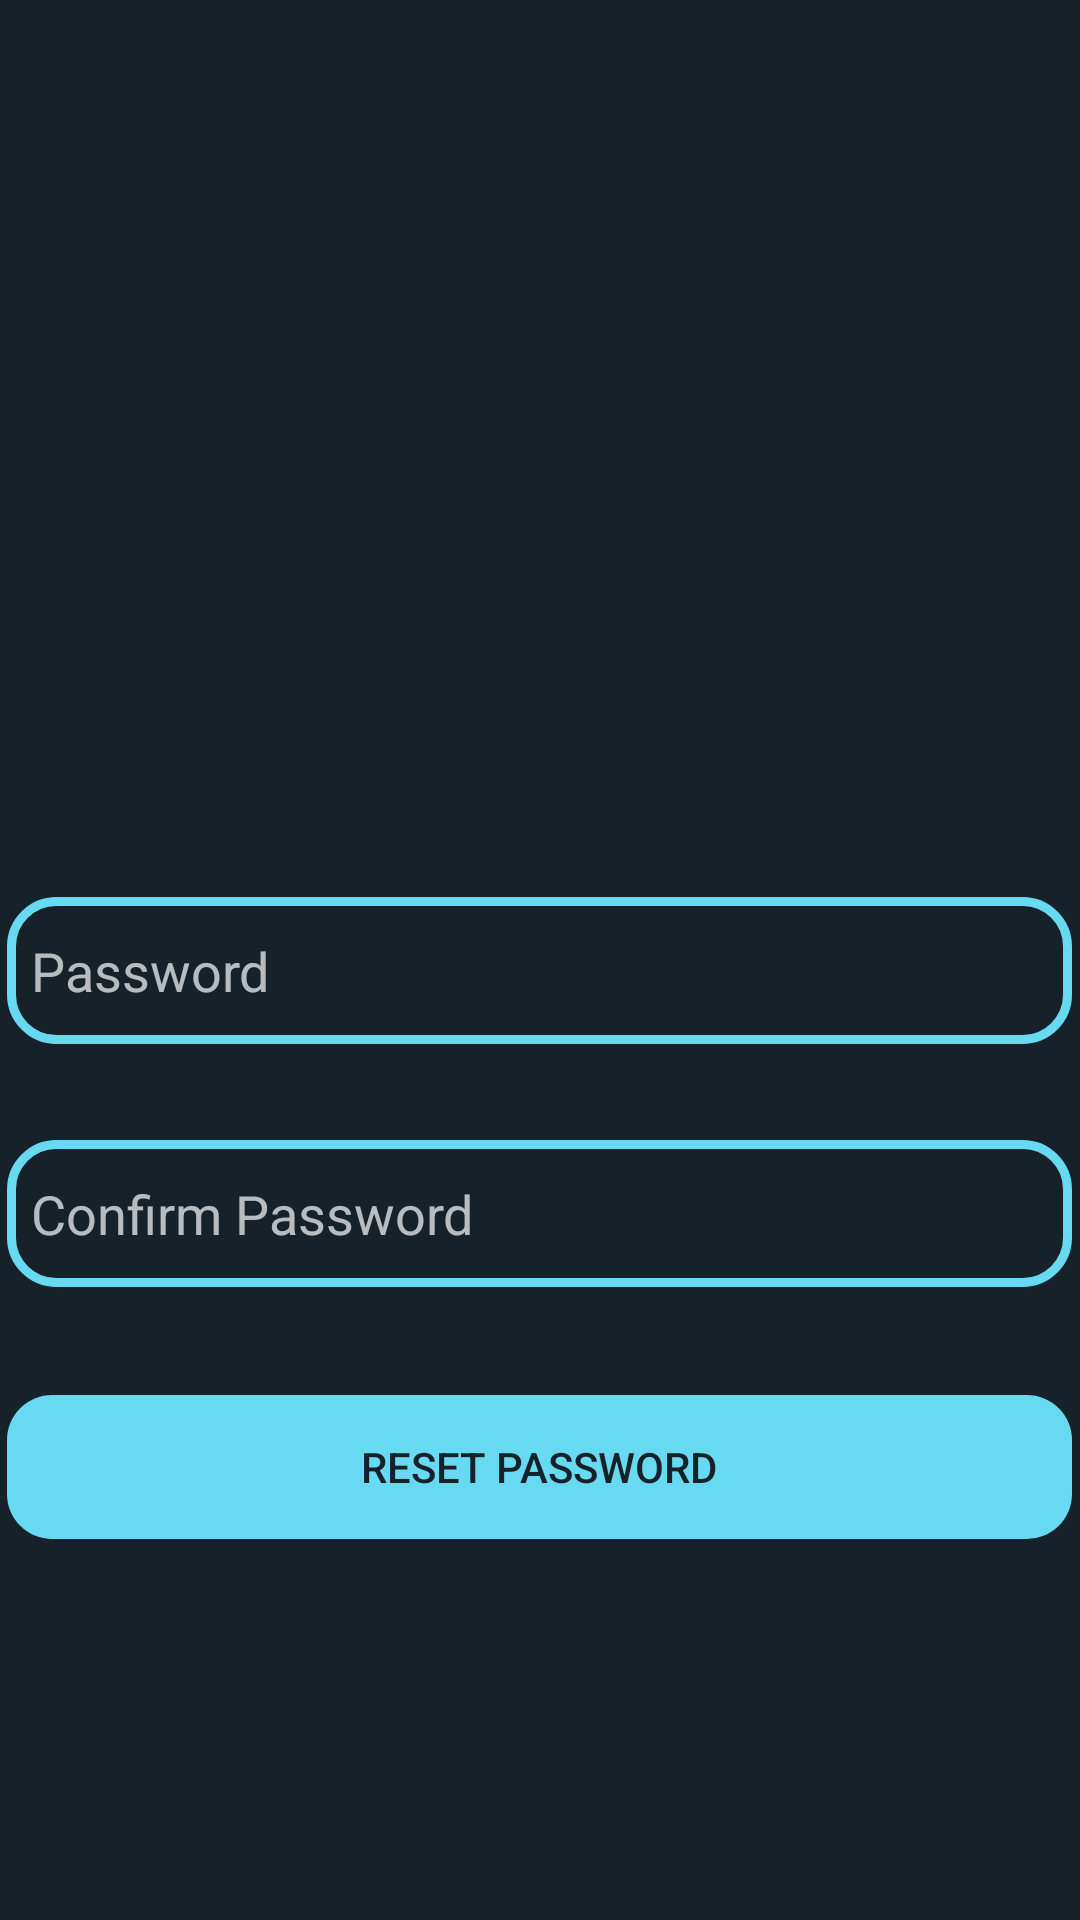

The Android layout XML behind this screen, and the referenced resources:
<!-- AndroidManifest.xml: application theme Theme.AppCompat.NoActionBar -->
<!-- res/layout/activity_rest_password.xml -->
<?xml version="1.0" encoding="utf-8"?>
<androidx.constraintlayout.widget.ConstraintLayout xmlns:android="http://schemas.android.com/apk/res/android"
    xmlns:app="http://schemas.android.com/apk/res-auto"
    xmlns:tools="http://schemas.android.com/tools"
    android:layout_width="match_parent"
    android:layout_height="match_parent"
    android:background="@color/dark_main"
    tools:context=".RestPasswordActivity">

    <TextView
        android:id="@+id/name_in_resetpassword"
        android:layout_width="355dp"
        android:layout_height="wrap_content"
        android:layout_marginTop="216dp"
        android:gravity="left"

        android:textColor="@color/light_blue_600"
        android:textSize="20sp"
        android:textStyle="bold"
        app:layout_constraintEnd_toEndOf="parent"
        app:layout_constraintStart_toStartOf="parent"
        app:layout_constraintTop_toTopOf="parent" />


    <EditText
        android:id="@+id/password_rest_password"
        android:layout_marginTop="56dp"
        android:ems="10"
        android:layout_width="355dp"
        android:layout_height="49dp"
        android:background="@drawable/shape"
        android:paddingLeft="8dp"
        android:paddingRight="8dp"
        android:inputType="textPassword"
        android:hint="Password"
        app:layout_constraintEnd_toEndOf="parent"
        app:layout_constraintHorizontal_bias="0.497"
        app:layout_constraintStart_toStartOf="parent"
        app:layout_constraintTop_toBottomOf="@+id/name_in_resetpassword" />

    <EditText
        android:id="@+id/confirm_password_inrest"
        android:layout_marginTop="32dp"
        android:ems="10"
        android:layout_width="355dp"
        android:layout_height="49dp"
        android:background="@drawable/shape"
        android:paddingLeft="8dp"
        android:paddingRight="8dp"
        android:inputType="textPassword"
        android:hint="Confirm Password"
        app:layout_constraintEnd_toEndOf="parent"
        app:layout_constraintHorizontal_bias="0.497"
        app:layout_constraintStart_toStartOf="parent"
        app:layout_constraintTop_toBottomOf="@+id/password_rest_password" />

    <Button

        android:layout_marginTop="36dp"
        android:text="Reset Password"
        android:layout_width="355dp"
        android:layout_height="wrap_content"
        android:onClick="reset"
        android:background="@drawable/solid"
        android:textColor="#17212A"
        app:layout_constraintEnd_toEndOf="parent"
        app:layout_constraintHorizontal_bias="0.498"
        app:layout_constraintStart_toStartOf="parent"
        app:layout_constraintTop_toBottomOf="@+id/confirm_password_inrest" />
</androidx.constraintlayout.widget.ConstraintLayout>
<!-- resources referenced by this layout -->
<resources>
  <color name="dark_main">#17212A</color>
  <color name="light_blue_600">#FF039BE5</color>
  <!-- drawable shape (drawable) -->
  <?xml version="1.0" encoding="utf-8"?>
  <selector xmlns:android="http://schemas.android.com/apk/res/android">
  <item>
       <shape android:shape="rectangle" android:useLevel="false" android:thicknessRatio="1.9" android:innerRadius="0dp" >
          <solid android:color="#17212A"/>
          <stroke android:width="3dp" android:color="#67D9F0"/>
  
          <corners android:radius="15dp"/>
      </shape>
  
  </item>
  
  </selector>
  <!-- drawable solid (drawable) -->
  <?xml version="1.0" encoding="utf-8"?>
  <selector xmlns:android="http://schemas.android.com/apk/res/android">
      <item>
          <shape android:shape="rectangle">
              <solid android:color="#67D9F0"/>
  
              <corners android:radius="15dp"/>
          </shape>
  
      </item>
  </selector>
</resources>
